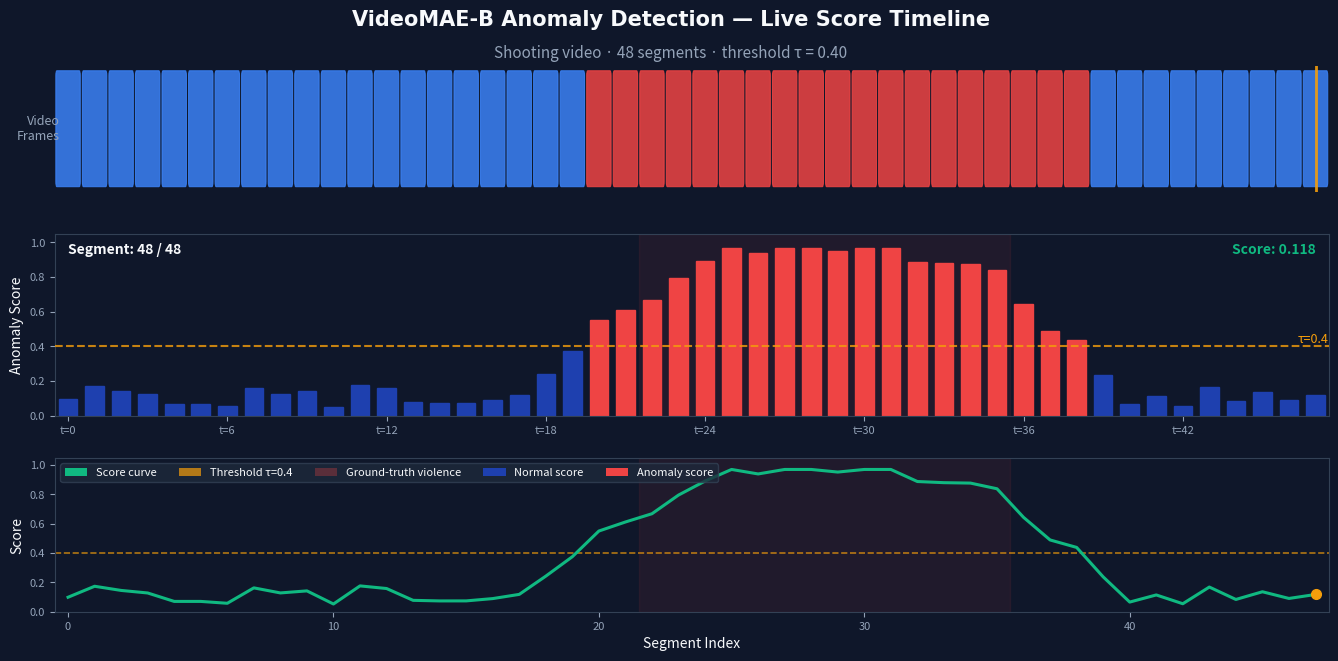

Recreate this plot in Python.
"""
generate_demo_gif.py
Generates an animated GIF showing anomaly score detection in real-time.
Like the baseball GIF — shows the model "thinking" frame by frame.

Run: python src/generate_demo_gif.py
Output: outputs_scc/videomae_rtfm/figures/anomaly_demo.gif
"""

import numpy as np
import matplotlib
matplotlib.use("Agg")
import matplotlib.pyplot as plt
import matplotlib.patches as mpatches
from matplotlib.animation import FuncAnimation, PillowWriter
from pathlib import Path

OUT_DIR = Path("outputs_scc/videomae_rtfm/figures")
OUT_DIR.mkdir(parents=True, exist_ok=True)

# ── Simulated anomaly scores for a "Shooting" video ──────────────────────────
# Realistic pattern: normal → build-up → violence peak → return to normal
np.random.seed(42)
N = 48  # number of segments

def make_score_curve():
    base  = np.random.uniform(0.05, 0.18, N)        # normal baseline
    peak  = np.zeros(N)
    # violence region: segments 22–35
    for i in range(22, 36):
        t = (i - 22) / 13
        peak[i] = 0.62 + 0.30 * np.sin(np.pi * t) + np.random.normal(0, 0.03)
    # build-up: segments 18–22
    for i in range(18, 22):
        t = (i - 18) / 4
        peak[i] = 0.15 + 0.50 * t + np.random.normal(0, 0.02)
    # cool-down: segments 35–40
    for i in range(35, 40):
        t = (i - 35) / 5
        peak[i] = 0.70 * (1 - t) + np.random.normal(0, 0.02)
    scores = np.clip(base + peak, 0.02, 0.97)
    return scores

scores  = make_score_curve()
THRESH  = 0.40
GT_ANOM = np.array([1 if 22 <= i <= 35 else 0 for i in range(N)])

# ── Palette ───────────────────────────────────────────────────────────────────
BG      = "#0f172a"
NORMAL  = "#1e3a5f"
ANOM    = "#7f1d1d"
BORDER  = "#334155"
BLUE    = "#3b82f6"
RED     = "#ef4444"
GREEN   = "#10b981"
AMBER   = "#f59e0b"
WHITE   = "#f8fafc"
GRAY    = "#94a3b8"

# ── Figure setup ─────────────────────────────────────────────────────────────
fig = plt.figure(figsize=(14, 7), facecolor=BG)
fig.subplots_adjust(left=0.06, right=0.97, top=0.88, bottom=0.10,
                    hspace=0.55)

ax_frames = fig.add_axes([0.06, 0.70, 0.91, 0.18])   # frame strip
ax_bar    = fig.add_axes([0.06, 0.38, 0.91, 0.26])   # score bars
ax_curve  = fig.add_axes([0.06, 0.10, 0.91, 0.22])   # score curve

for ax in [ax_frames, ax_bar, ax_curve]:
    ax.set_facecolor(BG)
    for spine in ax.spines.values():
        spine.set_color(BORDER)

# ── Static elements ───────────────────────────────────────────────────────────
# Title
fig.text(0.5, 0.96, "VideoMAE-B Anomaly Detection — Live Score Timeline",
         ha="center", va="top", fontsize=15, fontweight="bold",
         color=WHITE, fontfamily="DejaVu Sans")
fig.text(0.5, 0.91, "Shooting video · 48 segments · threshold τ = 0.40",
         ha="center", va="top", fontsize=11, color=GRAY)

# Frame strip labels
ax_frames.set_xlim(-0.5, N - 0.5)
ax_frames.set_ylim(0, 1)
ax_frames.axis("off")
ax_frames.text(-0.3, 0.5, "Video\nFrames", ha="right", va="center",
               fontsize=9, color=GRAY)

# Draw all frame slots (dim)
frame_rects = []
for i in range(N):
    color = ANOM if GT_ANOM[i] else NORMAL
    r = mpatches.FancyBboxPatch((i - 0.42, 0.08), 0.84, 0.84,
                                 boxstyle="round,pad=0.04",
                                 facecolor="#1e293b", edgecolor=BORDER,
                                 linewidth=0.8, zorder=1)
    ax_frames.add_patch(r)
    frame_rects.append(r)

# Scan line on frame strip
scan_line = ax_frames.axvline(0, color=AMBER, lw=2, zorder=5, alpha=0.9)

# Bar chart
ax_bar.set_xlim(-0.5, N - 0.5)
ax_bar.set_ylim(0, 1.05)
ax_bar.set_ylabel("Anomaly Score", color=WHITE, fontsize=10)
ax_bar.tick_params(colors=GRAY, labelsize=8)
ax_bar.set_xticks(np.arange(0, N, 6))
ax_bar.set_xticklabels([f"t={i}" for i in np.arange(0, N, 6)], color=GRAY)
ax_bar.yaxis.label.set_color(WHITE)
ax_bar.tick_params(axis="y", colors=GRAY)
# Threshold line
ax_bar.axhline(THRESH, color=AMBER, lw=1.5, ls="--", alpha=0.8, zorder=3)
ax_bar.text(N - 0.5, THRESH + 0.02, f"τ={THRESH}", ha="right",
            color=AMBER, fontsize=9)
# GT shading
ax_bar.axvspan(21.5, 35.5, alpha=0.08, color=RED, zorder=0)

bars = ax_bar.bar(range(N), [0]*N, width=0.7, color=BLUE, zorder=2)

# Score curve
ax_curve.set_xlim(-0.5, N - 0.5)
ax_curve.set_ylim(0, 1.05)
ax_curve.set_xlabel("Segment Index", color=WHITE, fontsize=10)
ax_curve.set_ylabel("Score", color=WHITE, fontsize=10)
ax_curve.tick_params(colors=GRAY, labelsize=8)
ax_curve.xaxis.label.set_color(WHITE)
ax_curve.yaxis.label.set_color(WHITE)
ax_curve.axhline(THRESH, color=AMBER, lw=1.2, ls="--", alpha=0.7)
ax_curve.axvspan(21.5, 35.5, alpha=0.08, color=RED, zorder=0)

curve_line, = ax_curve.plot([], [], color=GREEN, lw=2.2, zorder=4)
curve_dot,  = ax_curve.plot([], [], "o", color=AMBER, ms=7, zorder=5)

# Legend
leg_items = [
    mpatches.Patch(facecolor=GREEN,   label="Score curve"),
    mpatches.Patch(facecolor=AMBER,   alpha=0.7, label=f"Threshold τ={THRESH}"),
    mpatches.Patch(facecolor=RED,     alpha=0.3, label="Ground-truth violence"),
    mpatches.Patch(facecolor="#1e40af", label="Normal score"),
    mpatches.Patch(facecolor=RED,     label="Anomaly score"),
]
ax_curve.legend(handles=leg_items, loc="upper left", fontsize=8,
                facecolor="#1e293b", edgecolor=BORDER,
                labelcolor=WHITE, ncol=5)

# Detection banner (hidden initially)
banner_bg = fig.add_axes([0.30, 0.81, 0.40, 0.07])
banner_bg.set_facecolor("#7f1d1d")
banner_bg.axis("off")
banner_txt = banner_bg.text(0.5, 0.5, "** VIOLENCE DETECTED **",
                             ha="center", va="center",
                             fontsize=13, fontweight="bold",
                             color="#fca5a5")
banner_bg.set_visible(False)

# Segment counter text
seg_text = ax_bar.text(0.01, 0.95, "Segment: 0 / 48",
                        transform=ax_bar.transAxes,
                        ha="left", va="top", fontsize=10,
                        color=WHITE, fontweight="bold")

score_text = ax_bar.text(0.99, 0.95, "Score: 0.00",
                          transform=ax_bar.transAxes,
                          ha="right", va="top", fontsize=10,
                          color=WHITE, fontweight="bold")

# ── Animation ─────────────────────────────────────────────────────────────────
violence_active = False

def update(frame):
    global violence_active
    i = frame  # current segment index

    # Update frame strip — light up processed frames
    for j in range(i + 1):
        s = scores[j]
        col = RED if s >= THRESH else BLUE
        frame_rects[j].set_facecolor(col)
        frame_rects[j].set_edgecolor(col)
        frame_rects[j].set_alpha(0.85)

    # Scan line
    scan_line.set_xdata([i, i])

    # Update bars
    for j, bar in enumerate(bars):
        if j <= i:
            s = scores[j]
            bar.set_height(s)
            bar.set_color(RED if s >= THRESH else "#1e40af")
        else:
            bar.set_height(0)

    # Update curve
    xs = list(range(i + 1))
    ys = scores[:i + 1].tolist()
    curve_line.set_data(xs, ys)
    curve_dot.set_data([i], [scores[i]])

    # Texts
    seg_text.set_text(f"Segment: {i+1} / {N}")
    s = scores[i]
    score_text.set_text(f"Score: {s:.3f}")
    score_text.set_color(RED if s >= THRESH else GREEN)

    # Violence banner
    currently_anomaly = s >= THRESH
    if currently_anomaly and not violence_active:
        violence_active = True
        banner_bg.set_visible(True)
    elif not currently_anomaly and violence_active:
        violence_active = False
        banner_bg.set_visible(False)

    return list(bars) + [scan_line, curve_line, curve_dot,
                        seg_text, score_text] + list(frame_rects)

# Pause at end: repeat last frame 20 times
total_frames = list(range(N)) + [N - 1] * 20

ani = FuncAnimation(fig, update, frames=total_frames,
                    interval=120, blit=False, repeat=True)

out = OUT_DIR / "anomaly_demo.gif"
writer = PillowWriter(fps=8)
ani.save(str(out), writer=writer, dpi=110)
plt.close(fig)
print(f"✓  {out}")
print(f"   Size: {out.stat().st_size / 1024:.0f} KB")
print(f"   Frames: {len(total_frames)}  ·  Duration: {len(total_frames)/8:.1f}s")
